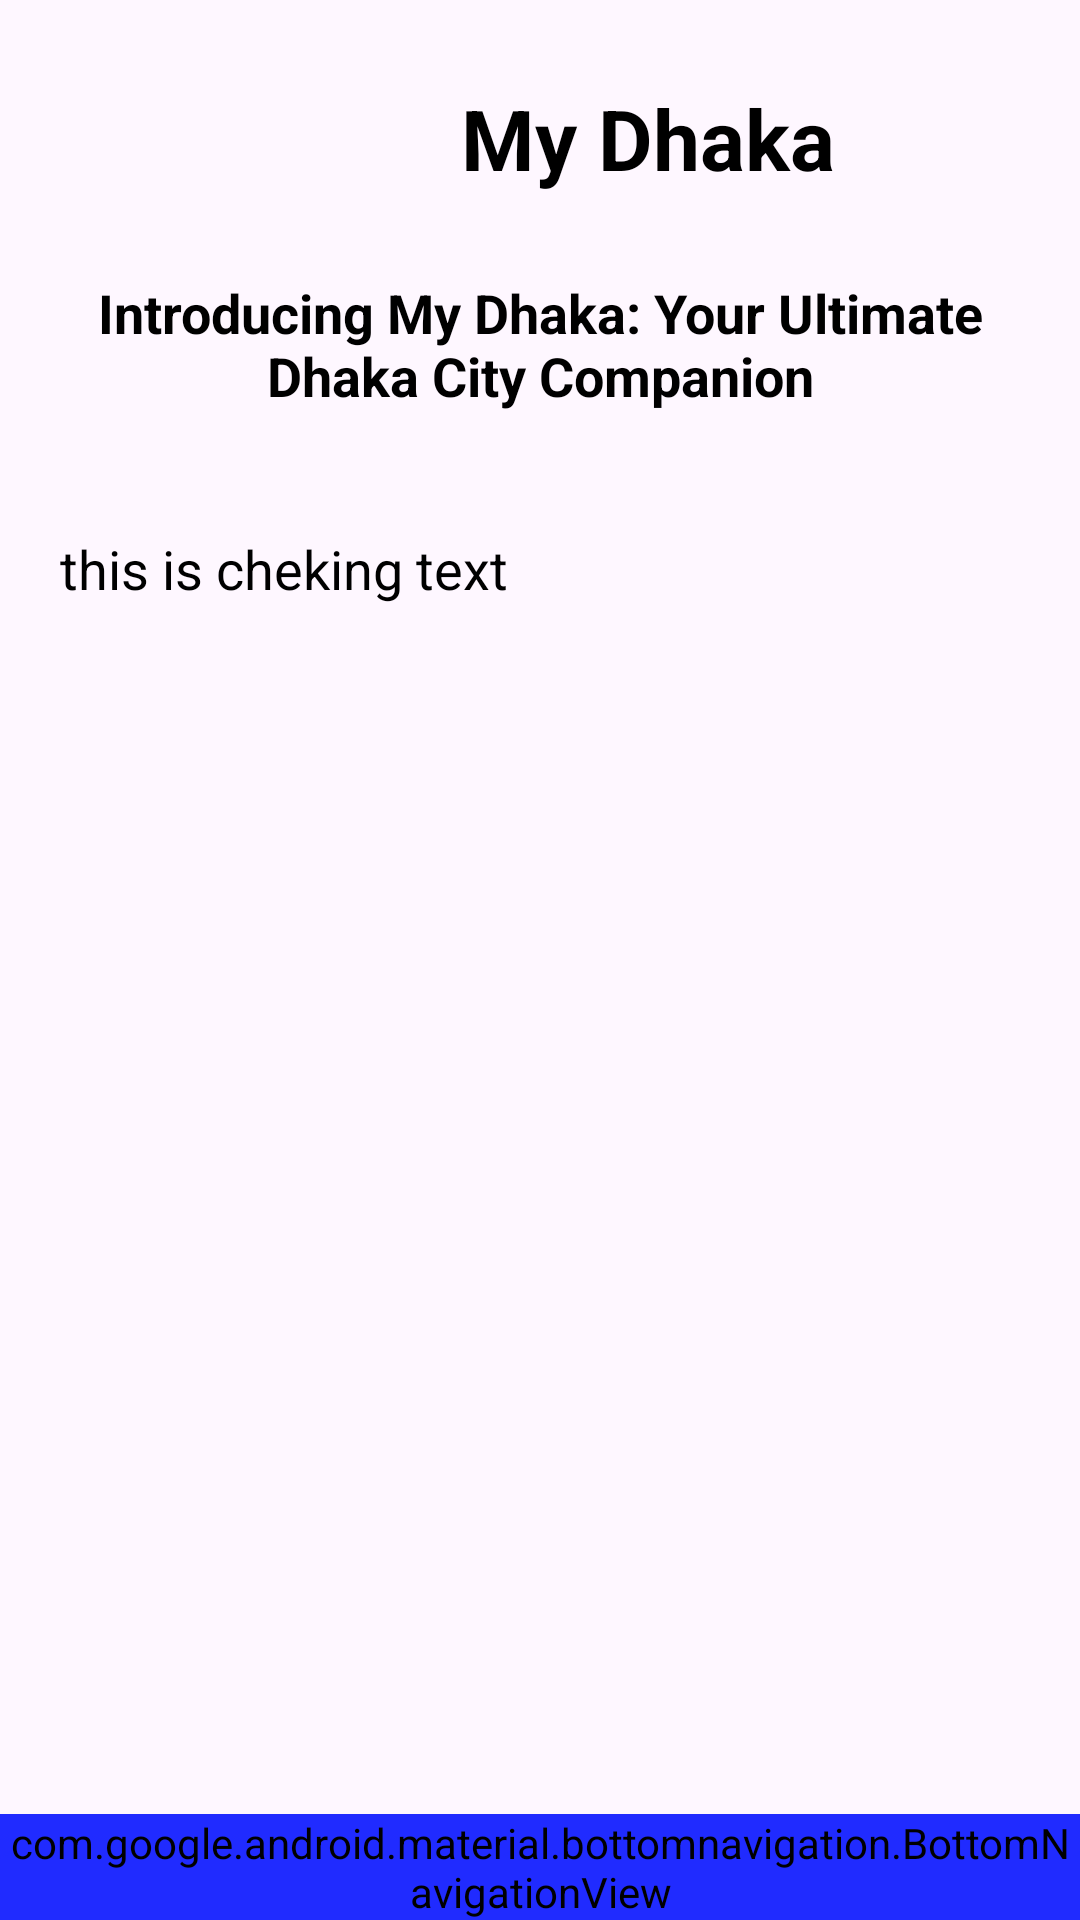

The Android layout XML behind this screen, and the referenced resources:
<!-- AndroidManifest.xml: application theme Theme.MyDhakaProject -->
<!-- res/layout/activity_about.xml -->
<?xml version="1.0" encoding="utf-8"?>
<RelativeLayout xmlns:android="http://schemas.android.com/apk/res/android"
    xmlns:app="http://schemas.android.com/apk/res-auto"
    xmlns:tools="http://schemas.android.com/tools"
    android:layout_width="match_parent"
    android:layout_height="match_parent"
    tools:context=".Views.About"
    android:orientation="vertical">


    <LinearLayout
        android:id="@+id/top_area"
        android:layout_width="match_parent"
        android:layout_height="wrap_content"
        android:orientation="vertical"
        android:gravity="center"
        android:layout_marginBottom="160dp"
        android:layout_margin="10dp">

        <LinearLayout
            android:id="@+id/app_icon"
            android:layout_width="match_parent"
            android:layout_height="wrap_content"
            android:gravity="center"
            android:orientation="horizontal">

            <ImageView
                android:layout_width="72dp"
                android:layout_height="72dp"
                android:src="@drawable/dhaka_icon">

            </ImageView>

            <TextView
                android:layout_width="wrap_content"
                android:layout_height="wrap_content"
                android:layout_gravity="center"
                android:layout_margin="10dp"
                android:text="My Dhaka"
                android:textColor="@color/black"
                android:textSize="28sp"
                android:textStyle="bold">

            </TextView>
        </LinearLayout>

        <TextView
            android:layout_width="match_parent"
            android:layout_height="wrap_content"
            android:padding="10dp"
            android:text="Introducing My Dhaka: Your Ultimate Dhaka City Companion"
            android:textColor="@color/black"
            android:textSize="18sp"
            android:textStyle="bold"
            android:gravity="center">

        </TextView>

    </LinearLayout>


    <ScrollView
        android:layout_width="match_parent"
        android:layout_height="match_parent"
        android:layout_above="@+id/nav"
        android:layout_below="@id/top_area">

        <TextView
            android:id="@+id/aboutTextView"
            android:layout_width="match_parent"
            android:layout_height="wrap_content"
            android:textAlignment="inherit"
            android:text="this is cheking text"
            android:textColor="@color/black"
            android:textSize="18sp"
            android:layout_marginStart="10dp"
            android:layout_marginTop="10dp"
            android:layout_marginEnd="10dp"
            android:layout_marginBottom="10dp"
            android:padding="10dp">

        </TextView>

    </ScrollView>

    <LinearLayout
        android:id="@+id/nav"
        android:layout_width="match_parent"
        android:layout_height="wrap_content"
        android:layout_alignParentBottom="true">
        <include layout="@layout/bottom_navigation" />


    </LinearLayout>



</RelativeLayout>
<!-- res/layout/bottom_navigation.xml (included above) -->
<?xml version="1.0" encoding="utf-8"?>
<LinearLayout xmlns:android="http://schemas.android.com/apk/res/android"
    xmlns:app="http://schemas.android.com/apk/res-auto"
    android:layout_width="match_parent"
    android:layout_height="wrap_content"
    android:orientation="vertical">

    <com.google.android.material.bottomnavigation.BottomNavigationView
        android:id="@+id/bottom_nav"
        android:layout_width="match_parent"
        android:layout_height="wrap_content"
        app:backgroundTint="@color/navigation_item_color"
        app:itemIconTint="@color/white"
        app:itemTextColor="@color/white"
        app:menu="@menu/navigation_menu">

    </com.google.android.material.bottomnavigation.BottomNavigationView>


</LinearLayout>
<!-- resources referenced by this layout -->
<resources>
  <color name="black">#FF000000</color>
  <color name="white">#FFFFFFFF</color>
  <style name="Theme.MyDhakaProject" parent="Base.Theme.MyDhakaProject" />
  <style name="Base.Theme.MyDhakaProject" parent="Theme.Material3.DayNight.NoActionBar">
          
          
          <item name="android:statusBarColor">@color/gray_black</item>
      </style>
  <color name="gray_black">#252525</color>
</resources>
